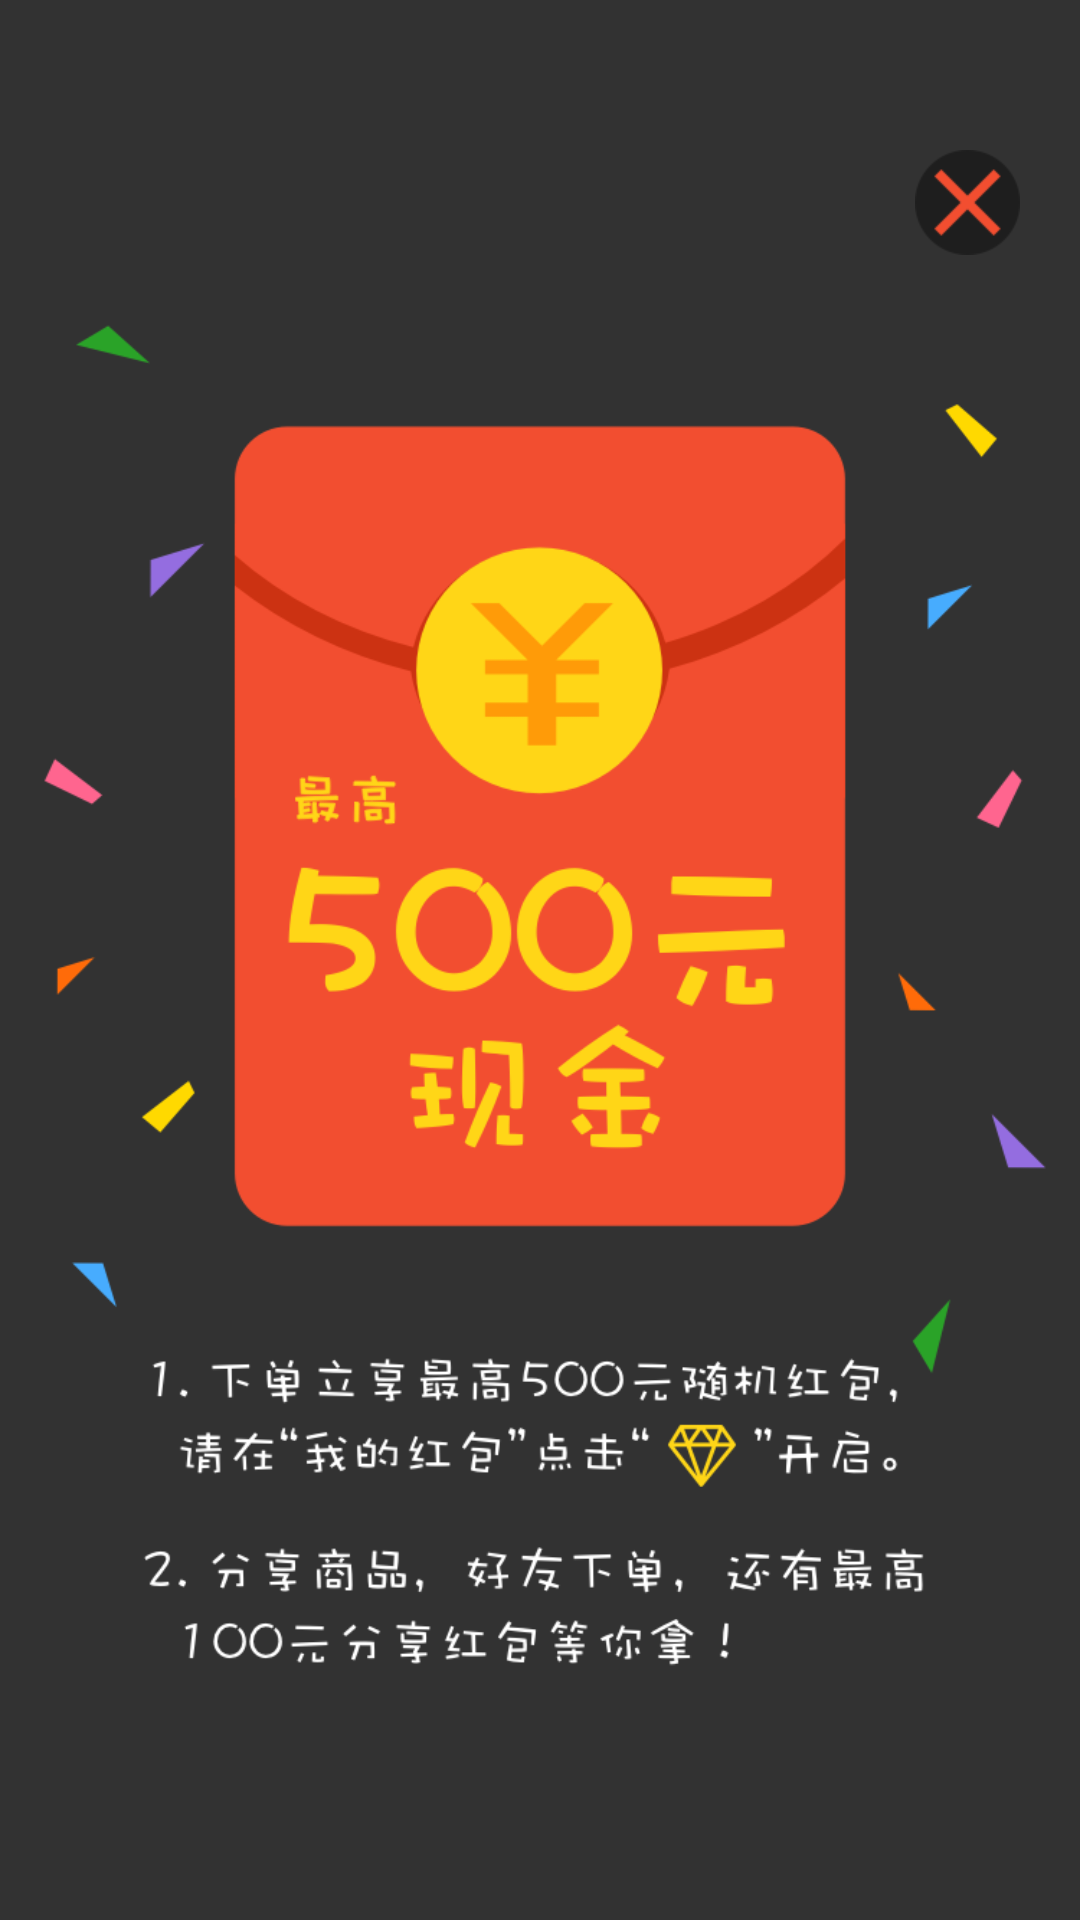

The Android layout XML behind this screen, and the referenced resources:
<!-- AndroidManifest.xml: application theme AppTheme -->
<!-- res/layout/dialog_bonus.xml -->
<?xml version="1.0" encoding="utf-8"?>
<FrameLayout xmlns:android="http://schemas.android.com/apk/res/android"
    android:layout_width="match_parent"
    android:layout_height="match_parent"
    >

    <ImageView
        android:layout_width="wrap_content"
        android:layout_height="wrap_content"
        android:background="@drawable/bg_float_bonus"
        />

    <ImageView
        android:id="@+id/dialog_bonus_close_iv"
        android:layout_width="wrap_content"
        android:layout_height="wrap_content"
        android:layout_gravity="top|right"
        android:src="@drawable/icon_float_bonus"
        android:layout_marginRight="20dp"
        android:layout_marginTop="50dp"
        />
</FrameLayout>
<!-- resources referenced by this layout -->
<resources>
  <!-- drawable bg_float_bonus: png bitmap (drawable-xhdpi, 113990 bytes) -->
  <!-- drawable icon_float_bonus: png bitmap (drawable-xhdpi, 1913 bytes) -->
  <style name="AppTheme" parent="Theme.AppCompat.Light.DarkActionBar">
          
          <item name="colorPrimary">@color/colorPrimary</item>
          <item name="colorPrimaryDark">@color/colorPrimaryDark</item>
          <item name="colorAccent">@color/colorAccent</item>
      </style>
  <color name="colorPrimary">#3F51B5</color>
  <color name="colorPrimaryDark">#303F9F</color>
  <color name="colorAccent">#FF4081</color>
</resources>
